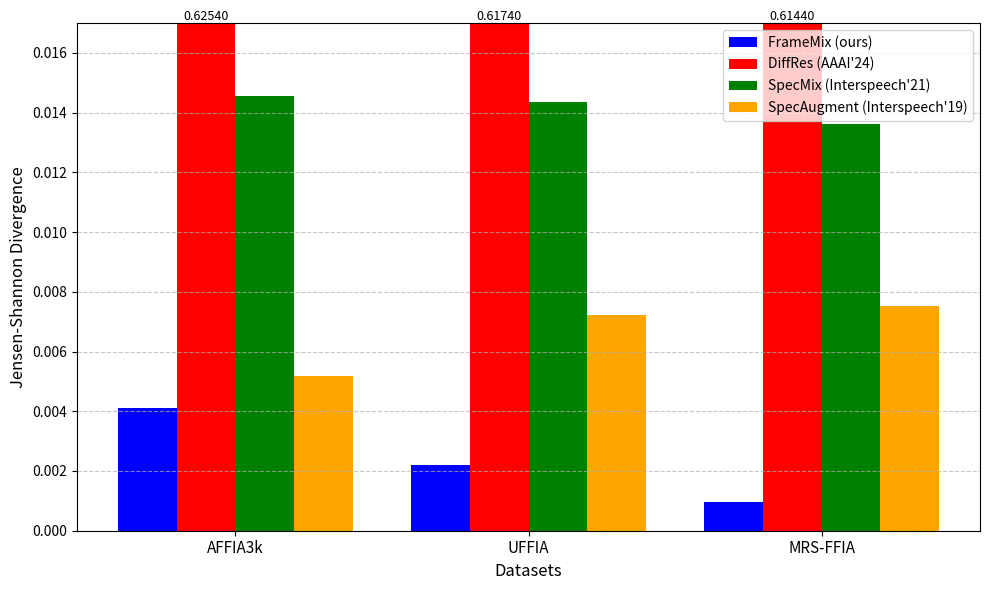

Reproduce this figure in Python.
import matplotlib.pyplot as plt
import numpy as np

# Data
datasets = ['AFFIA3k', 'UFFIA', 'MRS-FFIA']
frame_mix = [0.00411, 0.00219, 0.00097]
diff_res = [0.62540, 0.61740, 0.61440]
spec_mix = [0.01456, 0.01436, 0.01362]
spec_augment = [0.00518, 0.00721, 0.00753]

# Bar width and positions
x = np.arange(len(datasets))
width = 0.2

# Create figure
fig, ax = plt.subplots(figsize=(10, 6))

# Plot bars with colors
bars_frame_mix = ax.bar(x - 1.5 * width, frame_mix, width, label='FrameMix (ours)', color='blue')
bars_diff_res = ax.bar(x - 0.5 * width, [0.017] * len(datasets), width, label='DiffRes (AAAI\'24)', color='red')
bars_spec_mix = ax.bar(x + 0.5 * width, spec_mix, width, label='SpecMix (Interspeech\'21)', color='green')
bars_spec_augment = ax.bar(x + 1.5 * width, spec_augment, width, label='SpecAugment (Interspeech\'19)', color='orange')

# Annotate actual DiffRes values above the bars
for i, val in enumerate(diff_res):
    ax.text(x[i] - 0.5 * width, 0.017, f"{val:.5f}", ha='center', va='bottom', fontsize=9)

# Labels and title
ax.set_xlabel('Datasets', fontsize=12)
ax.set_ylabel('Jensen-Shannon Divergence', fontsize=12)
ax.set_xticks(x)
ax.set_xticklabels(datasets, fontsize=11)
ax.set_ylim(0, 0.017)

# Legend
ax.legend()

# Grid
ax.grid(axis='y', linestyle='--', alpha=0.7)

# Save plot as a figure
plt.tight_layout()
plt.savefig("jsd_plot.png", dpi=300)
